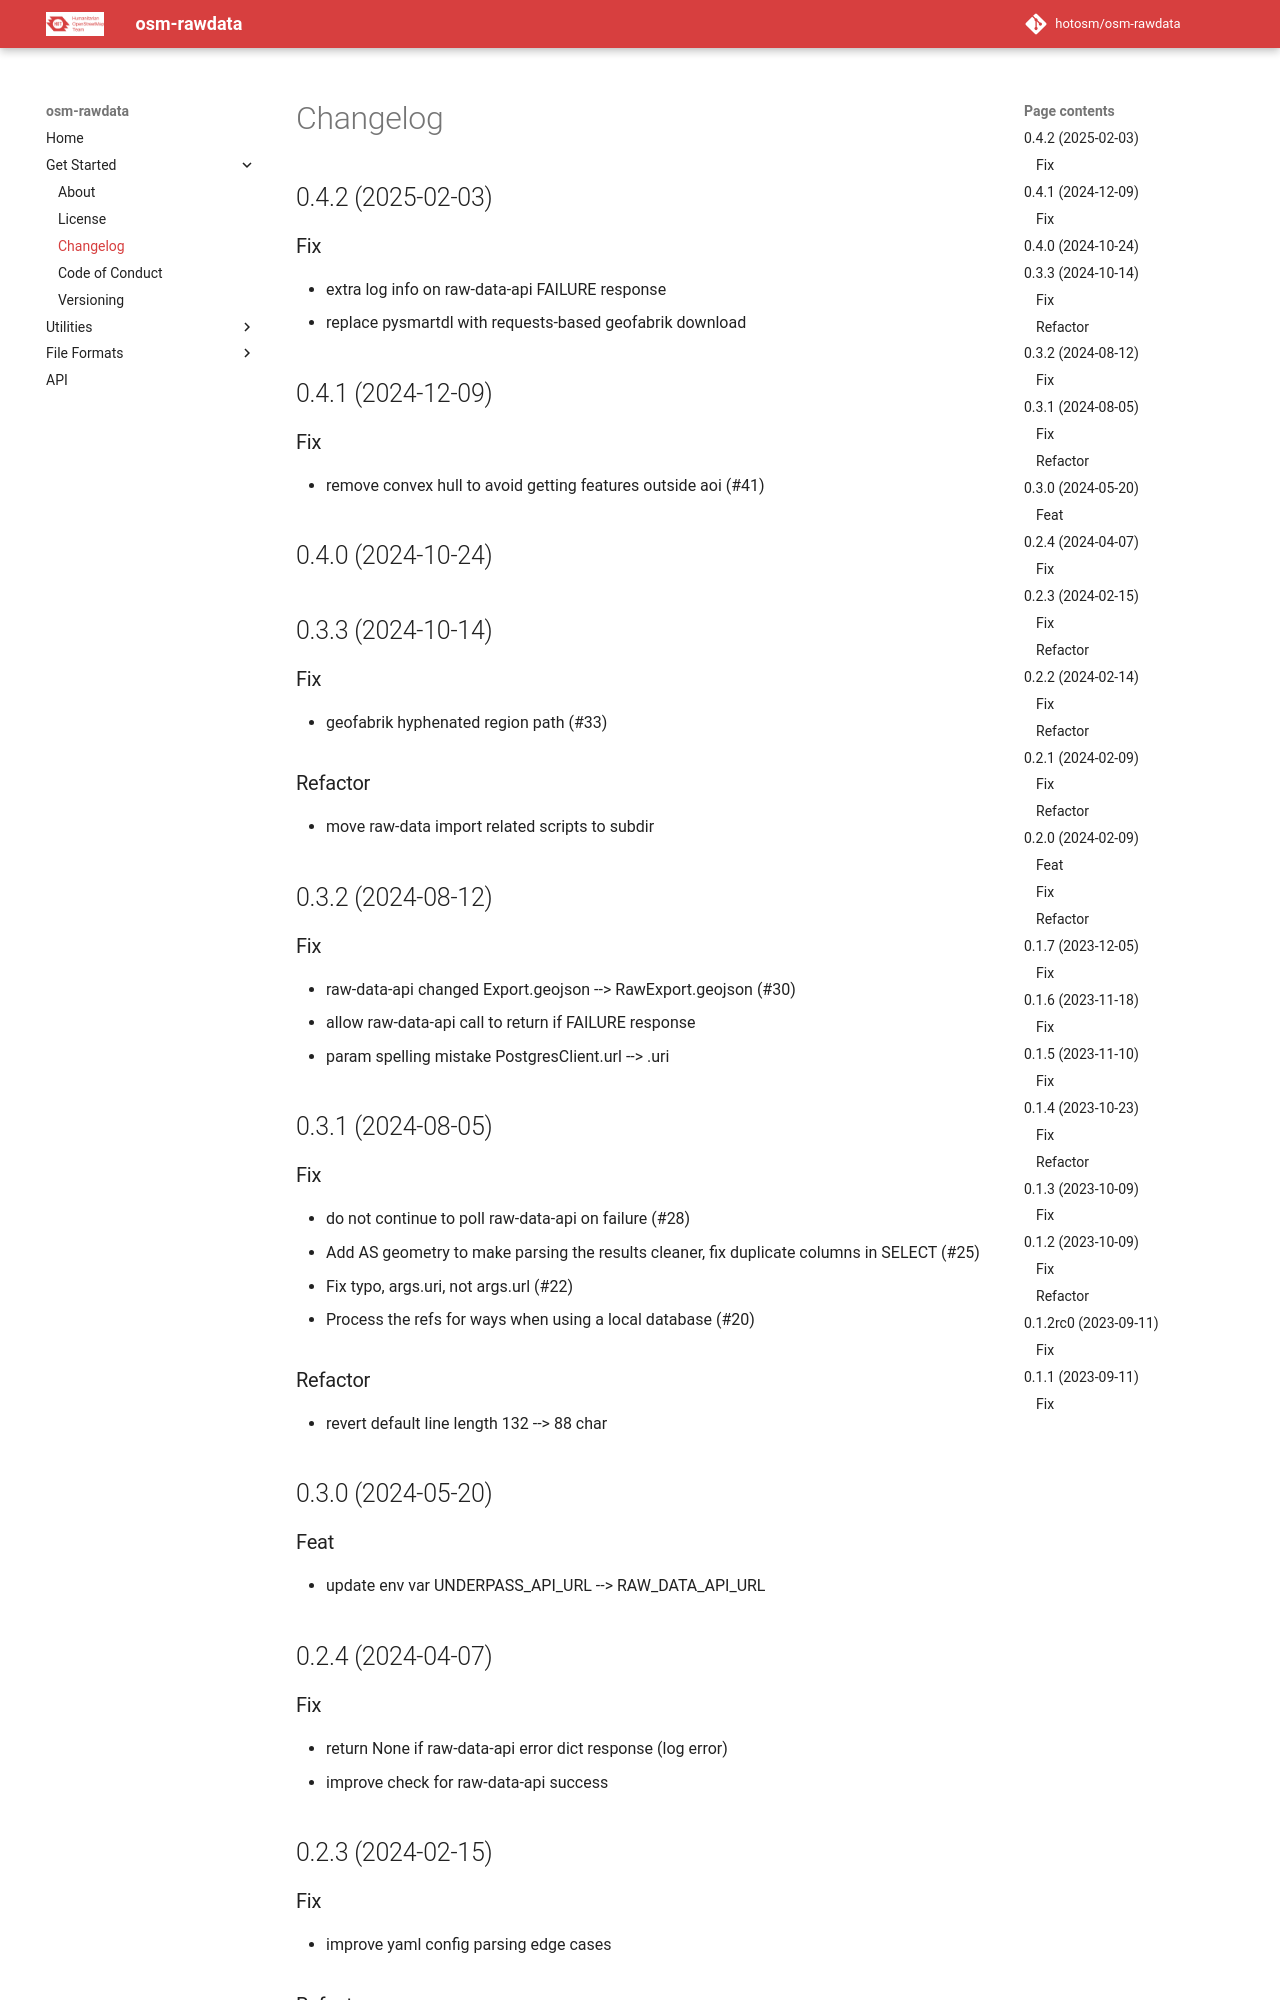

repository: hotosm/osm-rawdata · page: CHANGELOG/index.html · generator: mkdocs

## 0.4.2 (2025-02-03)

### Fix

- extra log info on raw-data-api FAILURE response
- replace pysmartdl with requests-based geofabrik download

## 0.4.1 (2024-12-09)

### Fix

- remove convex hull to avoid getting features outside aoi (#41)

## 0.4.0 (2024-10-24)

## 0.3.3 (2024-10-14)

### Fix

- geofabrik hyphenated region path (#33)

### Refactor

- move raw-data import related scripts to subdir

## 0.3.2 (2024-08-12)

### Fix

- raw-data-api changed Export.geojson --> RawExport.geojson (#30)
- allow raw-data-api call to return if FAILURE response
- param spelling mistake PostgresClient.url --> .uri

## 0.3.1 (2024-08-05)

### Fix

- do not continue to poll raw-data-api on failure (#28)
- Add AS geometry to make parsing the results cleaner, fix duplicate columns in SELECT (#25)
- Fix typo, args.uri, not args.url (#22)
- Process the refs for ways when using a local database (#20)

### Refactor

- revert default line length 132 --> 88 char

## 0.3.0 (2024-05-20)

### Feat

- update env var UNDERPASS_API_URL --> RAW_DATA_API_URL

## 0.2.4 (2024-04-07)

### Fix

- return None if raw-data-api error dict response (log error)
- improve check for raw-data-api success

## 0.2.3 (2024-02-15)

### Fix

- improve yaml config parsing edge cases

### Refactor

- better index handling for postgres get geom types

## 0.2.2 (2024-02-14)

### Fix

- handle both yaml and json BytesIO PostgresClient config
- handle empty tags in yaml format (not null)
- reading of bytesio config file seeking
- case when geometry is not set during init
- Move GetRecordCount() and getPage() here as they're now asyncpg specific
- allow parsing geojson string for execQuery

### Refactor

- fix linting errors for config.py
- remove clip_to_aoi option (default in raw-data-api)

## 0.2.1 (2024-02-09)

### Fix

- improve robustness of raw data api polling checks
